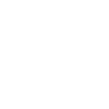
t = 0.00 s
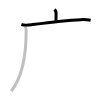
t = 2.25 s
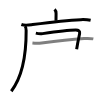
t = 4.50 s
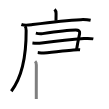
t = 6.50 s
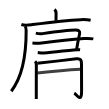
t = 8.75 s
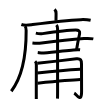
t = 11.00 s

The animated SVG that drew these frames (rendered in a browser with its animation timeline set to each time). Animation: 11 SMIL elements (animate=11); one cycle of 11.00 s.

<svg width="109px" height="109px" viewBox="0 0 px 109px" xmlns="http://www.w3.org/2000/svg" xmlns:xlink="http://www.w3.org/1999/xlink" xml:space="preserve" version="1.1"  baseProfile="full">
<path d="M54.56,9.38c1.09,1.09,1.51,2.49,1.51,4.15c0,0.79-0.07,4.21-0.07,7.21" style="fill:none;stroke:black;stroke-width:3;opacity:0">
  <animate attributeType="CSS" attributeName="opacity" from="0" to="1" begin="0s" dur="1s" repeatCount="0" fill="freeze" />
</path>
<path d="M21.38,24.48c2.98,1.06,6.94,0.65,10,0.24c15.5-2.09,32.55-4.44,49.5-5.07c3.27-0.12,6.53-0.02,9.75,0.67" style="fill:none;stroke:black;stroke-width:3;opacity:0">
  <animate attributeType="CSS" attributeName="opacity" from="0" to="1" begin="1s" dur="1s" repeatCount="0" fill="freeze" />
</path>
<path d="M24.99,26c0.94,0.94,1.15,2.41,1.16,4.6c0.09,21.65-3.41,45.78-14.85,60.62" style="fill:none;stroke:black;stroke-width:3;opacity:0">
  <animate attributeType="CSS" attributeName="opacity" from="0" to="1" begin="2s" dur="1s" repeatCount="0" fill="freeze" />
</path>
<path d="M35.83,33.15c2.42,0.6,4.34,0.84,6.8,0.47C55,31.75,67.8,30,75.86,30c2.63,0,4.29,1.05,3.74,3.77c-0.94,4.58-1.67,7.28-2.96,15.58" style="fill:none;stroke:black;stroke-width:3;opacity:0">
  <animate attributeType="CSS" attributeName="opacity" from="0" to="1" begin="3s" dur="1s" repeatCount="0" fill="freeze" />
</path>
<path d="M32.43,43.04c3.18,0.35,6.01,0.41,9.2-0.01C57.25,41,71.9,39.41,84,38.55c3.2-0.23,6.16-0.3,9.32,0.33" style="fill:none;stroke:black;stroke-width:3;opacity:0">
  <animate attributeType="CSS" attributeName="opacity" from="0" to="1" begin="4s" dur="1s" repeatCount="0" fill="freeze" />
</path>
<path d="M37.75,52.54c2.14,0.26,3.94,0.62,6.12,0.47c9.29-0.63,20.33-2.2,29.51-3.12c2.27-0.23,4.44-0.39,6.72-0.16" style="fill:none;stroke:black;stroke-width:3;opacity:0">
  <animate attributeType="CSS" attributeName="opacity" from="0" to="1" begin="5s" dur="1s" repeatCount="0" fill="freeze" />
</path>
<path d="M35.11,61.31c1.04,1.04,1.23,2.31,1.23,3.59c0,0.61-0.06,18.03-0.05,28.1c0,3.24,0,5.54,0,5.96" style="fill:none;stroke:black;stroke-width:3;opacity:0">
  <animate attributeType="CSS" attributeName="opacity" from="0" to="1" begin="6s" dur="1s" repeatCount="0" fill="freeze" />
</path>
<path d="M37.32,63.34c7.2-0.77,33.02-3.86,39.08-4.58c4.34-0.52,5.1,1.49,5.1,5.24c0,4.25,0.08,15.1,0.08,28.06c0,11.24-6.04,1.68-7.35,1" style="fill:none;stroke:black;stroke-width:3;opacity:0">
  <animate attributeType="CSS" attributeName="opacity" from="0" to="1" begin="7s" dur="1s" repeatCount="0" fill="freeze" />
</path>
<path d="M37.32,73.08C49,71.75,69,69.88,80.26,69.3" style="fill:none;stroke:black;stroke-width:3;opacity:0">
  <animate attributeType="CSS" attributeName="opacity" from="0" to="1" begin="8s" dur="1s" repeatCount="0" fill="freeze" />
</path>
<path d="M37.51,83.15C47,82.25,70.75,80,80.32,79.59" style="fill:none;stroke:black;stroke-width:3;opacity:0">
  <animate attributeType="CSS" attributeName="opacity" from="0" to="1" begin="9s" dur="1s" repeatCount="0" fill="freeze" />
</path>
<path d="M56.37,25c0.88,0.88,1.21,2.12,1.21,3.75c0,3.62,0.01,44.62,0.01,63.12c0,3.36-0.05,5.77-0.09,6.75" style="fill:none;stroke:black;stroke-width:3;opacity:0">
  <animate attributeType="CSS" attributeName="opacity" from="0" to="1" begin="10s" dur="1s" repeatCount="0" fill="freeze" />
</path>
</svg>
